Run: headless pygame with SDL's dummy video driver; simulated clock (each Clock.tick advances the game by its frame time, no real sleeping); random seed 0; keys injected as events and as key.get_pressed() state; no mouse input.
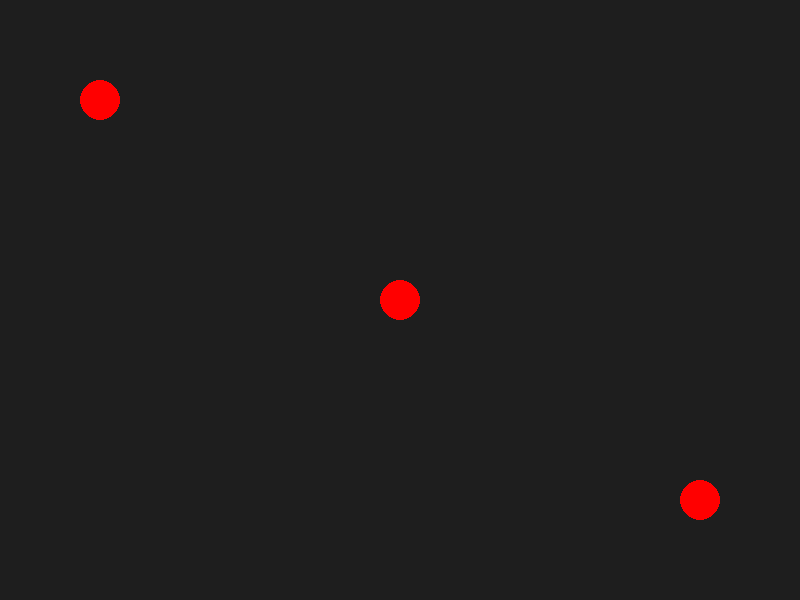
Frame 1 of 4 · flips 1–60 · no input
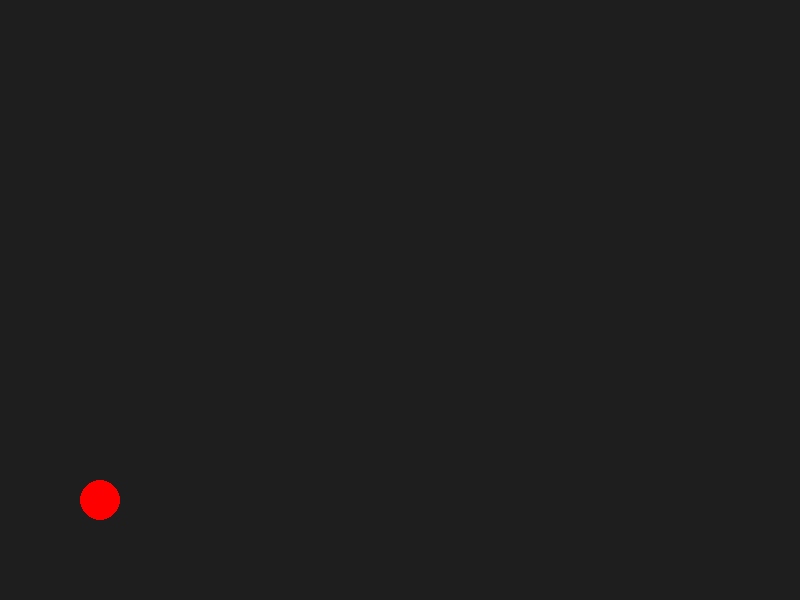
Frame 2 of 4 · flips 61–180 · tapped SPACE, RETURN · held RIGHT (→), D
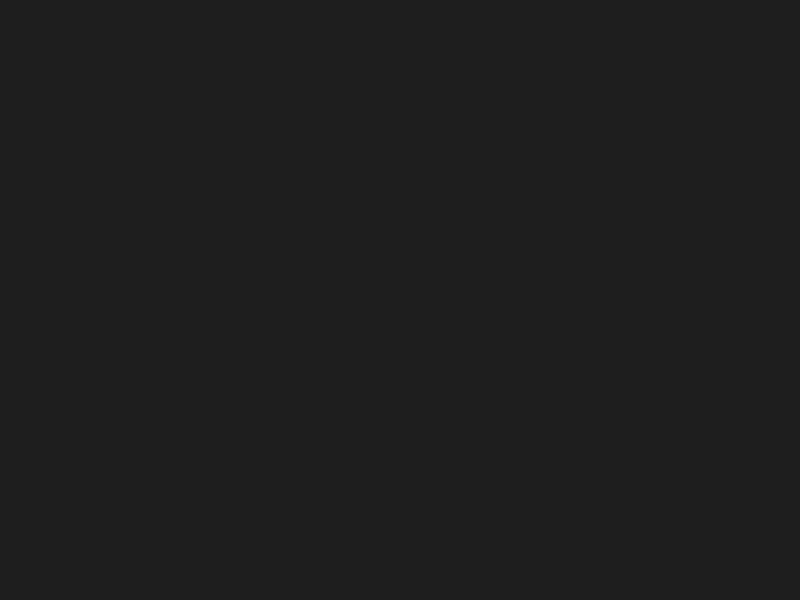
Frame 3 of 4 · flips 181–300 · held DOWN (↓), S
Frame 4 of 4 · flips 301–420 · held LEFT (←), A, UP (↑), W · screen same as frame 1, image omitted

The pygame program that drew these frames:

import pygame

pygame.init()
screen = pygame.display.set_mode((800, 600))
clock = pygame.time.Clock()

# 1. Camera Positions
camera_x = 0
camera_y = 0

# 2. Hardcoded object coordinates in the in-game "World"
world_objects = [(100, 100), (400, 300), (700, 500)]

running = True
while running:
    for event in pygame.event.get():
        if event.type == pygame.QUIT:
            running = False

    # 3. Read input to move camera positions
    keys = pygame.key.get_pressed()
    if keys[pygame.K_LEFT] or keys[pygame.K_a]:  camera_x -= 5
    if keys[pygame.K_RIGHT] or keys[pygame.K_d]: camera_x += 5
    if keys[pygame.K_UP] or keys[pygame.K_w]:    camera_y -= 5
    if keys[pygame.K_DOWN] or keys[pygame.K_s]:  camera_y += 5

    screen.fill((30, 30, 30))

    # 4. Render by transforming World Coordinates to Screen Coordinates
    for obj_x, obj_y in world_objects:
        screen_x = obj_x - camera_x
        screen_y = obj_y - camera_y
        
        # Only draw if the calculated point is inside the screen boundaries
        pygame.draw.circle(screen, (255, 0, 0), (screen_x, screen_y), 20)

    pygame.display.flip()
    clock.tick(60)

pygame.quit()
